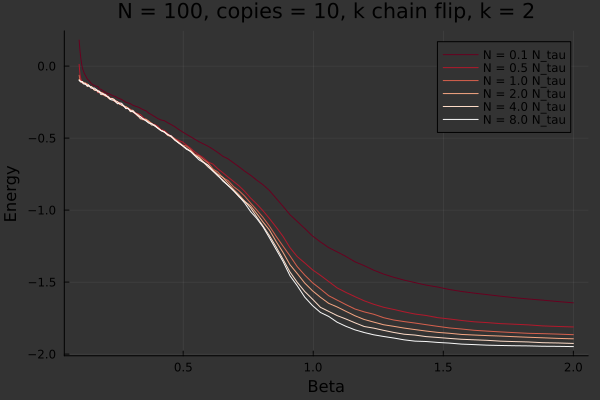

The data file committed next to this chart (first rows):
0.1, 0.18080000000000002, 0.01236, -0.06372, -0.09252, -0.10016, -0.09708000000000001
0.1031, 0.1105, -0.05532, -0.09316, -0.1005, -0.1042, -0.1031
0.1062, 0.05772, -0.08588, -0.1072, -0.1056, -0.108, -0.1102
0.1095, 0.01636, -0.1041, -0.1148, -0.1078, -0.1106, -0.106
0.1129, -0.01564, -0.1085, -0.1152, -0.1074, -0.1074, -0.1148
0.1163, -0.03292, -0.1222, -0.1208, -0.1157, -0.1182, -0.1236
0.1199, -0.05092, -0.1176, -0.1158, -0.1198, -0.1199, -0.1245
0.1236, -0.0632, -0.1228, -0.1196, -0.1241, -0.1176, -0.1266
0.1274, -0.07624, -0.1184, -0.1272, -0.123, -0.1294, -0.1309
0.1313, -0.08984, -0.1247, -0.1312, -0.1248, -0.141, -0.1371
0.1353, -0.0976, -0.1389, -0.1294, -0.1344, -0.1395, -0.1298
0.1395, -0.1033, -0.1387, -0.1405, -0.1418, -0.139, -0.1374
0.1438, -0.1148, -0.1412, -0.1419, -0.1408, -0.144, -0.1504
0.1482, -0.1237, -0.1538, -0.1445, -0.147, -0.1431, -0.1534
0.1528, -0.1294, -0.1574, -0.1553, -0.1516, -0.1535, -0.1542
0.1574, -0.1332, -0.1624, -0.1621, -0.1645, -0.1646, -0.1514
0.1623, -0.1381, -0.1676, -0.1629, -0.1628, -0.1695, -0.1573
0.1673, -0.1405, -0.1654, -0.1656, -0.1684, -0.1689, -0.1645
0.1724, -0.1418, -0.1858, -0.1688, -0.1699, -0.1806, -0.1732
0.1777, -0.1584, -0.1818, -0.1744, -0.1837, -0.1781, -0.1743
0.1832, -0.1604, -0.1801, -0.1838, -0.183, -0.1972, -0.1862
0.1888, -0.1666, -0.1842, -0.193, -0.1859, -0.1982, -0.1904
0.1946, -0.1752, -0.1889, -0.2048, -0.192, -0.1964, -0.1957
0.2006, -0.1797, -0.1989, -0.2074, -0.2047, -0.196, -0.2056
0.2067, -0.189, -0.1996, -0.2109, -0.211, -0.209, -0.2085
0.2131, -0.1913, -0.2141, -0.2144, -0.2234, -0.2177, -0.2145
0.2196, -0.1962, -0.2204, -0.225, -0.231, -0.2262, -0.2316
0.2264, -0.2027, -0.2246, -0.2268, -0.2273, -0.2242, -0.2359
0.2333, -0.2084, -0.2328, -0.2426, -0.2334, -0.2295, -0.237
0.2405, -0.2114, -0.2397, -0.2472, -0.2498, -0.2416, -0.248
0.2479, -0.221, -0.2496, -0.2596, -0.249, -0.2473, -0.2622
0.2555, -0.2252, -0.2533, -0.2615, -0.2657, -0.2614, -0.256
0.2634, -0.2321, -0.2634, -0.271, -0.2692, -0.271, -0.2581
0.2714, -0.2403, -0.2757, -0.2775, -0.2778, -0.2775, -0.2756
0.2798, -0.2515, -0.2883, -0.2841, -0.2806, -0.2912, -0.2956
0.2884, -0.2555, -0.291, -0.2997, -0.2926, -0.2923, -0.2938
0.2972, -0.2613, -0.2998, -0.3011, -0.3169, -0.3083, -0.3137
0.3064, -0.2719, -0.3151, -0.3184, -0.3152, -0.3067, -0.3158
0.3158, -0.2781, -0.3222, -0.3304, -0.3298, -0.3266, -0.3279
0.3255, -0.2837, -0.3316, -0.3477, -0.334, -0.3426, -0.3435
0.3355, -0.2923, -0.336, -0.3564, -0.3506, -0.366, -0.3508
0.3458, -0.3027, -0.3556, -0.3739, -0.3666, -0.368, -0.366
0.3564, -0.3097, -0.3743, -0.3685, -0.3694, -0.377, -0.3797
0.3674, -0.3261, -0.3847, -0.381, -0.3836, -0.3905, -0.3954
0.3786, -0.3374, -0.3988, -0.4006, -0.3979, -0.409, -0.3994
0.3903, -0.3505, -0.4062, -0.4112, -0.4154, -0.4091, -0.4148
0.4023, -0.3641, -0.4164, -0.4295, -0.4266, -0.4288, -0.4317
0.4146, -0.3741, -0.4418, -0.4462, -0.4475, -0.4465, -0.448
0.4274, -0.3788, -0.4467, -0.4546, -0.4579, -0.4556, -0.4582
0.4405, -0.3932, -0.4687, -0.4788, -0.4812, -0.4737, -0.4761
0.454, -0.4062, -0.4856, -0.4855, -0.4901, -0.4916, -0.4849
0.468, -0.4209, -0.5048, -0.5042, -0.5122, -0.511, -0.5144
0.4824, -0.4396, -0.5151, -0.5242, -0.5314, -0.5334, -0.5327
0.4972, -0.4565, -0.5266, -0.5484, -0.5531, -0.5522, -0.5523
0.5125, -0.4737, -0.5484, -0.5551, -0.5748, -0.5705, -0.5769
0.5282, -0.49, -0.5694, -0.5785, -0.5878, -0.5928, -0.592
0.5444, -0.5074, -0.5959, -0.6125, -0.6158, -0.6188, -0.622
0.5611, -0.5256, -0.6169, -0.6235, -0.6352, -0.6385, -0.6514
0.5784, -0.5408, -0.6374, -0.6486, -0.6654, -0.6694, -0.6695
0.5962, -0.5569, -0.6658, -0.6724, -0.689, -0.7014, -0.6901
0.6145, -0.5773, -0.6806, -0.714, -0.7211, -0.7295, -0.7284
... 39 more rows
